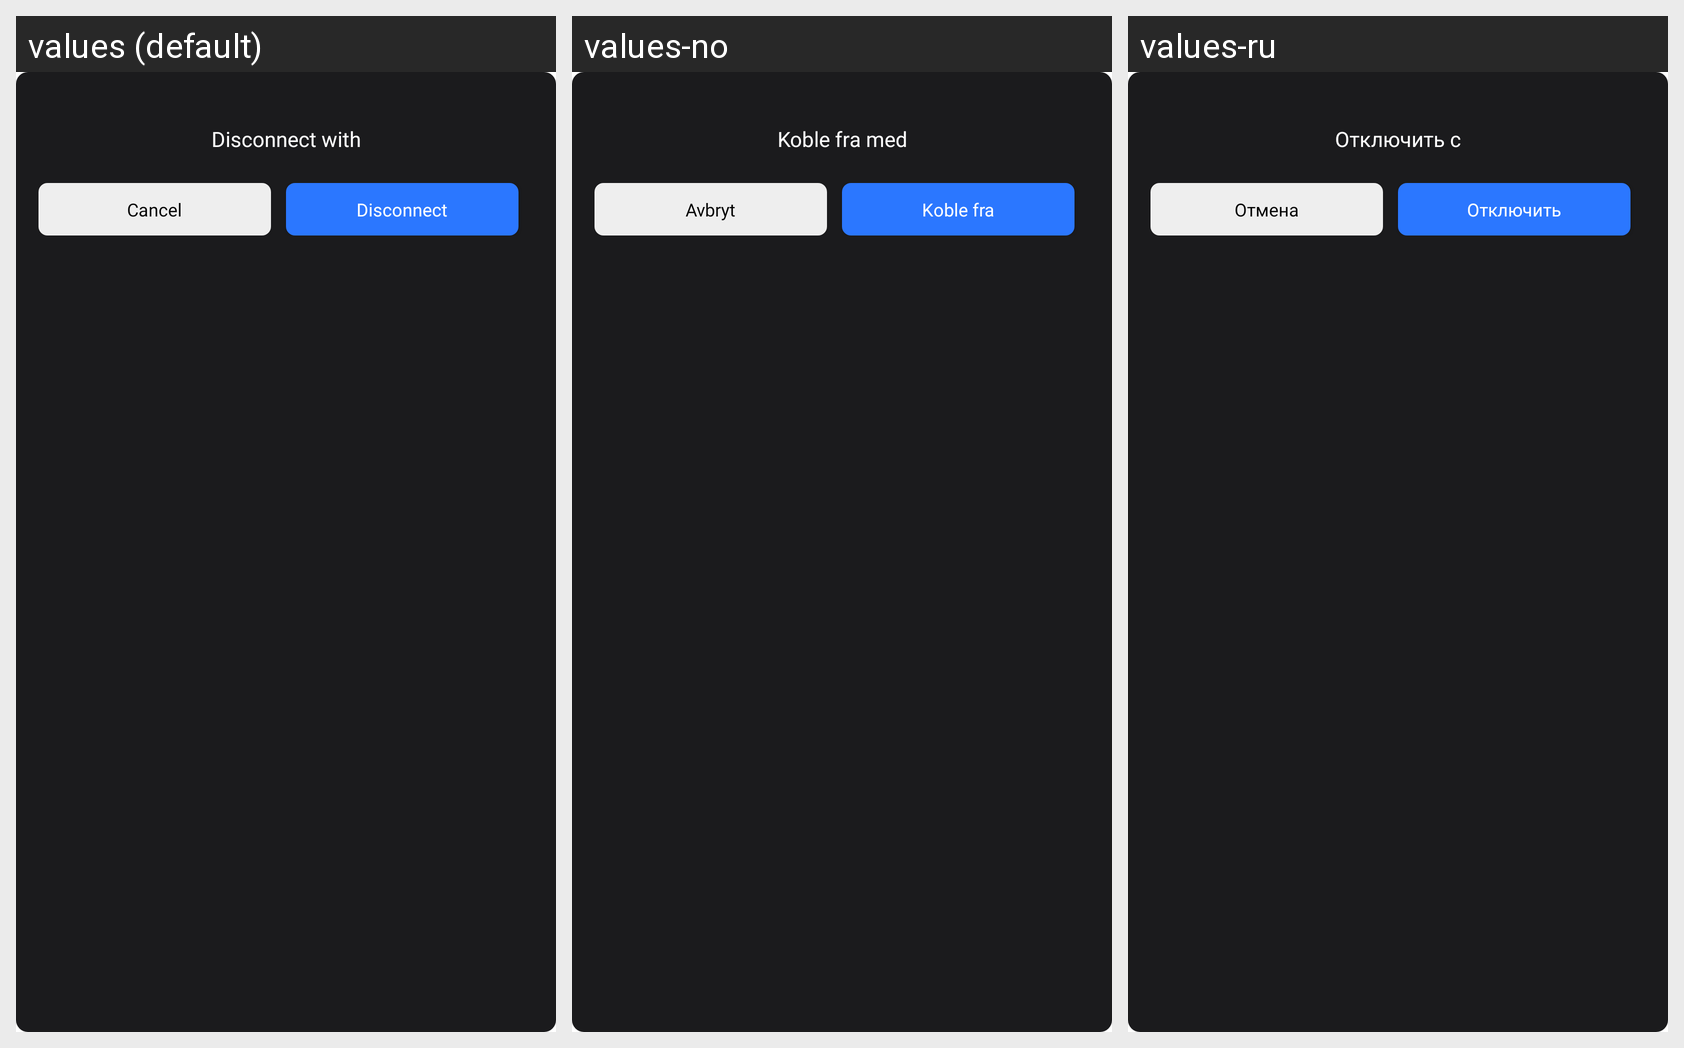

Here is an Android app screen in its default locale and in the app's own translations. Write out the translated-string differences for the strings that appear on this screen.
Android screen res/layout/dialog_disconnect.xml rendered under 3 locales, left to right: values (default), values-no, values-ru. Device: Nexus 5 (rendered at 1080×1920; each locale shown at half size, 540×960, under a caption strip naming it); theme Theme.CastForChromeCast.
Other locales in the repository, not shown: values-es, values-fi, values-fr, values-hi, values-in, values-ja, values-kr, values-tr, values-vi.
Strings drawn on this screen, with the default value and each locale's value (text and hints the layout hard-codes, and strings that could not be matched under every locale, appear in the picture but are not listed):

disconnect_with
  values: Disconnect with
  values-no: Koble fra med
  values-ru: Отключить с

cancel
  values: Cancel
  values-no: Avbryt
  values-ru: Отмена

disconnect
  values: Disconnect
  values-no: Koble fra
  values-ru: Отключить
